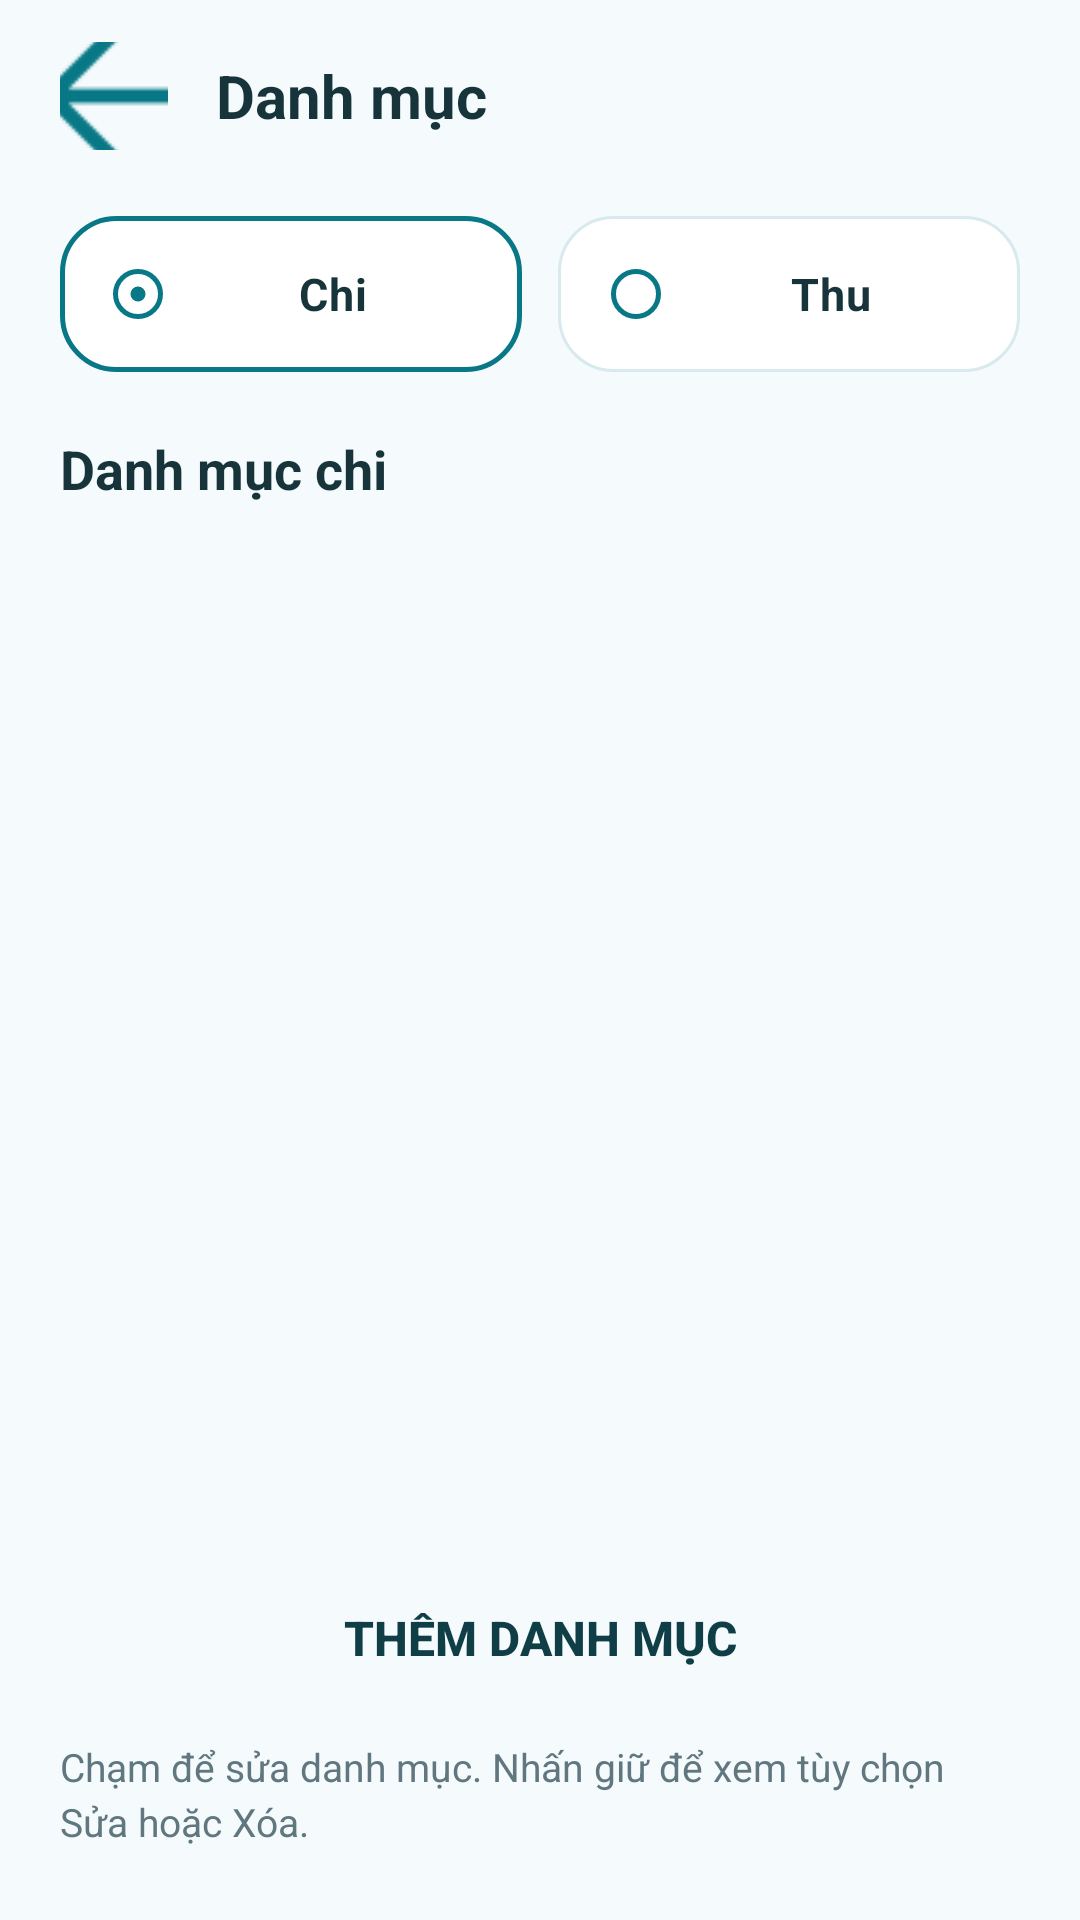

This screen was rendered from an Android layout file. Write that file and the resources it references.
<!-- AndroidManifest.xml: application theme Theme.SoTayChiTieuCaNhan -->
<!-- res/layout/activity_category.xml -->
<?xml version="1.0" encoding="utf-8"?>
<LinearLayout xmlns:android="http://schemas.android.com/apk/res/android"
    xmlns:app="http://schemas.android.com/apk/res-auto"
    android:layout_width="match_parent"
    android:layout_height="match_parent"
    android:orientation="vertical"
    android:background="@color/window_background">

    
    <LinearLayout
        android:layout_width="match_parent"
        android:layout_height="wrap_content"
        android:orientation="horizontal"
        android:paddingHorizontal="20dp"
        android:paddingTop="14dp"
        android:paddingBottom="14dp"
        android:gravity="center_vertical"
        android:background="@color/window_background">

        <ImageButton
            android:id="@+id/btnBack"
            android:layout_width="36dp"
            android:layout_height="36dp"
            android:src="@drawable/ic_back"
            android:background="?attr/selectableItemBackgroundBorderless"
            android:contentDescription="Back"
            app:tint="@color/primary_dark" />

        <TextView
            android:layout_width="0dp"
            android:layout_height="wrap_content"
            android:layout_weight="1"
            android:text="@string/manage_categories"
            android:textSize="20sp"
            android:textStyle="bold"
            android:textColor="@color/text_primary"
            android:layout_marginStart="16dp" />
    </LinearLayout>

    
    <RadioGroup
        android:id="@+id/rgType"
        android:layout_width="match_parent"
        android:layout_height="52dp"
        android:orientation="horizontal"
        android:weightSum="2"
        android:layout_marginHorizontal="20dp"
        android:layout_marginTop="8dp">

        <RadioButton
            android:id="@+id/rbExpense"
            android:layout_width="0dp"
            android:layout_height="match_parent"
            android:layout_weight="1"
            android:layout_marginEnd="6dp"
            android:button="@null"
            android:drawableStart="@drawable/selector_radio_circle_icon"
            android:drawablePadding="8dp"
            android:gravity="center"
            android:paddingHorizontal="16dp"
            android:text="Chi"
            android:checked="true"
            android:background="@drawable/selector_tab_pill_category"
            android:textColor="@color/text_primary"
            android:textSize="15sp"
            android:textStyle="bold" />

        <RadioButton
            android:id="@+id/rbIncome"
            android:layout_width="0dp"
            android:layout_height="match_parent"
            android:layout_weight="1"
            android:layout_marginStart="6dp"
            android:button="@null"
            android:drawableStart="@drawable/selector_radio_circle_icon"
            android:drawablePadding="8dp"
            android:gravity="center"
            android:paddingHorizontal="16dp"
            android:text="Thu"
            android:background="@drawable/selector_tab_pill_category"
            android:textColor="@color/text_primary"
            android:textSize="15sp"
            android:textStyle="bold" />
    </RadioGroup>

    
    <LinearLayout
        android:layout_width="match_parent"
        android:layout_height="wrap_content"
        android:layout_marginHorizontal="20dp"
        android:layout_marginTop="20dp"
        android:layout_marginBottom="8dp"
        android:gravity="center_vertical"
        android:orientation="horizontal">

        <TextView
            android:id="@+id/txtCategorySection"
            android:layout_width="0dp"
            android:layout_height="wrap_content"
            android:layout_weight="1"
            android:text="Danh mục chi"
            android:textColor="@color/text_primary"
            android:textSize="18sp"
            android:textStyle="bold" />

        <TextView
            android:id="@+id/txtCategoryCount"
            android:layout_width="wrap_content"
            android:layout_height="wrap_content"
            android:textColor="@color/text_secondary"
            android:textSize="14sp" />
    </LinearLayout>

    
    <GridView
        android:id="@+id/gridCategories"
        android:layout_width="match_parent"
        android:layout_height="0dp"
        android:layout_weight="1"
        android:numColumns="3"
        android:verticalSpacing="10dp"
        android:horizontalSpacing="10dp"
        android:paddingHorizontal="16dp"
        android:paddingVertical="4dp"
        android:clipToPadding="false"
        android:scrollbarStyle="outsideOverlay" />

    
    <Button
        android:id="@+id/btnAddCategory"
        android:layout_width="match_parent"
        android:layout_height="52dp"
        android:text="@string/add_category"
        android:textSize="16sp"
        android:textStyle="bold"
        android:background="@drawable/bg_button_primary"
        android:textColor="@color/color_16_62_71"
        android:stateListAnimator="@null"
        android:layout_marginHorizontal="20dp"
        android:layout_marginTop="16dp"
        android:layout_marginBottom="8dp" />

    
    <TextView
        android:layout_width="match_parent"
        android:layout_height="wrap_content"
        android:layout_marginHorizontal="20dp"
        android:layout_marginBottom="24dp"
        android:text="Chạm để sửa danh mục. Nhấn giữ để xem tùy chọn Sửa hoặc Xóa."
        android:textColor="@color/text_secondary"
        android:textSize="13sp"
        android:lineSpacingExtra="3dp" />

</LinearLayout>
<!-- resources referenced by this layout -->
<resources>
  <color name="color_16_62_71">#FF103E47</color>
  <color name="primary_dark">#087887</color>
  <color name="text_primary">#17343B</color>
  <color name="text_secondary">#607780</color>
  <color name="window_background">#F5FAFC</color>
  <!-- drawable ic_back: png bitmap (drawable, 619 bytes) -->
  <!-- drawable selector_radio_circle_icon (drawable) -->
  <?xml version="1.0" encoding="utf-8"?>
  <selector xmlns:android="http://schemas.android.com/apk/res/android">
      <item android:state_checked="true" android:drawable="@drawable/ic_circle_dot_custom" />
      <item android:drawable="@drawable/ic_circle_custom" />
  </selector>
  <!-- drawable selector_tab_pill_category (drawable) -->
  <?xml version="1.0" encoding="utf-8"?>
  <selector xmlns:android="http://schemas.android.com/apk/res/android">
      <item android:state_checked="true">
          <shape android:shape="rectangle">
              <solid android:color="#FFFFFFFF" />
              <stroke android:width="1.5dp" android:color="@color/primary_dark" />
              <corners android:radius="18dp" />
          </shape>
      </item>
      <item>
          <shape android:shape="rectangle">
              <solid android:color="#FFFFFFFF" />
              <stroke android:width="1dp" android:color="@color/divider_color" />
              <corners android:radius="18dp" />
          </shape>
      </item>
  </selector>
  <string name="add_category">Thêm danh mục</string>
  <string name="manage_categories">Danh mục</string>
  <style name="Theme.SoTayChiTieuCaNhan" parent="Base.Theme.SoTayChiTieuCaNhan" />
  <!-- drawable ic_circle_dot_custom (drawable) -->
  <vector xmlns:android="http://schemas.android.com/apk/res/android"
      android:width="20dp"
      android:height="20dp"
      android:viewportWidth="24"
      android:viewportHeight="24">
      <path
          android:strokeColor="#FF087887"
          android:strokeWidth="2"
          android:strokeLineCap="round"
          android:strokeLineJoin="round"
          android:pathData="M12,12m-9,0a9,9 0 1,1 18,0a9,9 0 1,1 -18,0" />
      <path
          android:fillColor="#FF087887"
          android:pathData="M12,12m-3,0a3,3 0 1,1 6,0a3,3 0 1,1 -6,0" />
  </vector>
  <!-- drawable ic_circle_custom (drawable) -->
  <vector xmlns:android="http://schemas.android.com/apk/res/android"
      android:width="20dp"
      android:height="20dp"
      android:viewportWidth="24"
      android:viewportHeight="24">
      <path
          android:strokeColor="#FF087887"
          android:strokeWidth="2"
          android:strokeLineCap="round"
          android:strokeLineJoin="round"
          android:pathData="M12,12m-9,0a9,9 0 1,1 18,0a9,9 0 1,1 -18,0" />
  </vector>
  <color name="divider_color">#D8EAEE</color>
  <style name="Base.Theme.SoTayChiTieuCaNhan" parent="Theme.Material3.DayNight.NoActionBar">
          <item name="colorPrimary">@color/primary</item>
          <item name="colorPrimaryDark">@color/primary_dark</item>
          <item name="colorAccent">@color/primary</item>
          <item name="android:windowBackground">@color/window_background</item>
          <item name="android:statusBarColor">@color/window_background</item>
          <item name="android:navigationBarColor">@color/window_background</item>
          <item name="android:windowLightStatusBar">true</item>
          <item name="android:windowLightNavigationBar">true</item>
      </style>
  <color name="primary">#35B6C8</color>
</resources>
